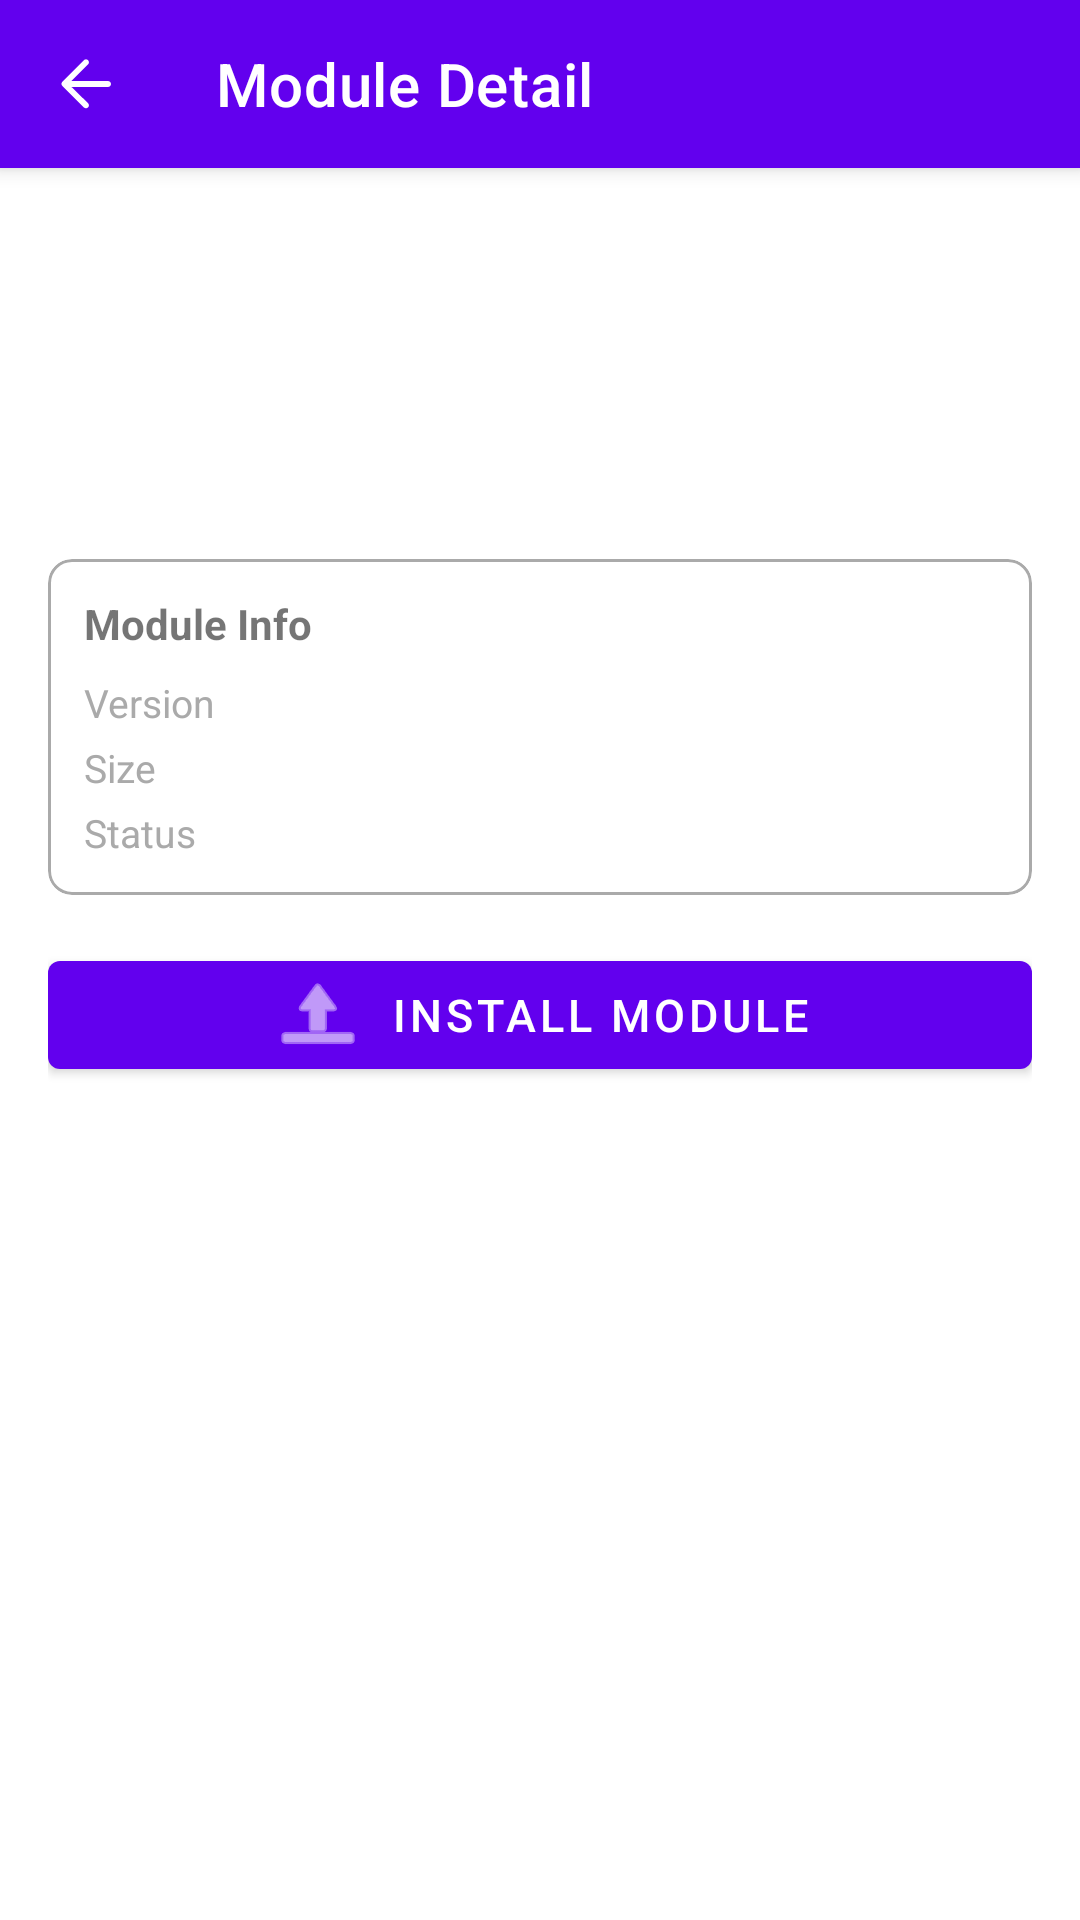

The Android layout XML behind this screen, and the referenced resources:
<!-- AndroidManifest.xml: fallback theme Theme.MaterialComponents.DayNight.NoActionBar -->
<!-- res/layout/fragment_module_detail.xml -->
<?xml version="1.0" encoding="utf-8"?>
<androidx.coordinatorlayout.widget.CoordinatorLayout xmlns:android="http://schemas.android.com/apk/res/android"
    xmlns:app="http://schemas.android.com/apk/res-auto"
    android:layout_width="match_parent"
    android:layout_height="match_parent"
    android:fitsSystemWindows="true">

    <com.google.android.material.appbar.AppBarLayout
        android:layout_width="match_parent"
        android:layout_height="wrap_content"
        android:theme="@style/ThemeOverlay.MaterialComponents.Dark.ActionBar">

        <com.google.android.material.appbar.MaterialToolbar
            android:id="@+id/toolbar_detail"
            android:layout_width="match_parent"
            android:layout_height="?attr/actionBarSize"
            app:navigationIcon="@drawable/ic_back"
            app:title="Module Detail" />

    </com.google.android.material.appbar.AppBarLayout>

    <androidx.core.widget.NestedScrollView
        android:layout_width="match_parent"
        android:layout_height="match_parent"
        app:layout_behavior="@string/appbar_scrolling_view_behavior">

        <LinearLayout
            android:layout_width="match_parent"
            android:layout_height="wrap_content"
            android:orientation="vertical"
            android:padding="16dp">

            <TextView
                android:id="@+id/detail_module_name"
                android:layout_width="match_parent"
                android:layout_height="wrap_content"
                android:textSize="24sp"
                android:textStyle="bold"
                android:textColor="@android:color/black" />

            <TextView
                android:id="@+id/detail_module_id"
                android:layout_width="match_parent"
                android:layout_height="wrap_content"
                android:layout_marginTop="4dp"
                android:textSize="13sp"
                android:textColor="@android:color/darker_gray" />

            <com.google.android.material.chip.ChipGroup
                android:id="@+id/detail_category_chips"
                android:layout_width="match_parent"
                android:layout_height="wrap_content"
                android:layout_marginTop="8dp"
                app:chipSpacingHorizontal="4dp" />

            <TextView
                android:id="@+id/detail_description"
                android:layout_width="match_parent"
                android:layout_height="wrap_content"
                android:layout_marginTop="16dp"
                android:textSize="15sp"
                android:lineSpacingMultiplier="1.3" />

            <com.google.android.material.card.MaterialCardView
                android:layout_width="match_parent"
                android:layout_height="wrap_content"
                android:layout_marginTop="16dp"
                app:cardElevation="0dp"
                app:cardCornerRadius="8dp"
                app:strokeColor="@android:color/darker_gray"
                app:strokeWidth="1dp">

                <LinearLayout
                    android:layout_width="match_parent"
                    android:layout_height="wrap_content"
                    android:orientation="vertical"
                    android:padding="12dp">

                    <TextView
                        android:layout_width="match_parent"
                        android:layout_height="wrap_content"
                        android:text="Module Info"
                        android:textStyle="bold"
                        android:textSize="14sp"
                        android:layout_marginBottom="8dp" />

                    <LinearLayout
                        android:layout_width="match_parent"
                        android:layout_height="wrap_content"
                        android:orientation="horizontal">

                        <TextView
                            android:layout_width="100dp"
                            android:layout_height="wrap_content"
                            android:text="Version"
                            android:textSize="13sp"
                            android:textColor="@android:color/darker_gray" />

                        <TextView
                            android:id="@+id/detail_version"
                            android:layout_width="0dp"
                            android:layout_height="wrap_content"
                            android:layout_weight="1"
                            android:textSize="13sp" />

                    </LinearLayout>

                    <LinearLayout
                        android:layout_width="match_parent"
                        android:layout_height="wrap_content"
                        android:orientation="horizontal"
                        android:layout_marginTop="4dp">

                        <TextView
                            android:layout_width="100dp"
                            android:layout_height="wrap_content"
                            android:text="Size"
                            android:textSize="13sp"
                            android:textColor="@android:color/darker_gray" />

                        <TextView
                            android:id="@+id/detail_size"
                            android:layout_width="0dp"
                            android:layout_height="wrap_content"
                            android:layout_weight="1"
                            android:textSize="13sp" />

                    </LinearLayout>

                    <LinearLayout
                        android:layout_width="match_parent"
                        android:layout_height="wrap_content"
                        android:orientation="horizontal"
                        android:layout_marginTop="4dp">

                        <TextView
                            android:layout_width="100dp"
                            android:layout_height="wrap_content"
                            android:text="Status"
                            android:textSize="13sp"
                            android:textColor="@android:color/darker_gray" />

                        <TextView
                            android:id="@+id/detail_install_status"
                            android:layout_width="0dp"
                            android:layout_height="wrap_content"
                            android:layout_weight="1"
                            android:textSize="13sp" />

                    </LinearLayout>

                    <LinearLayout
                        android:id="@+id/detail_installed_version_row"
                        android:layout_width="match_parent"
                        android:layout_height="wrap_content"
                        android:orientation="horizontal"
                        android:layout_marginTop="4dp"
                        android:visibility="gone">

                        <TextView
                            android:layout_width="100dp"
                            android:layout_height="wrap_content"
                            android:text="Installed"
                            android:textSize="13sp"
                            android:textColor="@android:color/darker_gray" />

                        <TextView
                            android:id="@+id/detail_installed_version"
                            android:layout_width="0dp"
                            android:layout_height="wrap_content"
                            android:layout_weight="1"
                            android:textSize="13sp" />

                    </LinearLayout>

                </LinearLayout>

            </com.google.android.material.card.MaterialCardView>

            <com.google.android.material.card.MaterialCardView
                android:id="@+id/detail_dependencies_card"
                android:layout_width="match_parent"
                android:layout_height="wrap_content"
                android:layout_marginTop="12dp"
                app:cardElevation="0dp"
                app:cardCornerRadius="8dp"
                app:strokeColor="@android:color/darker_gray"
                app:strokeWidth="1dp"
                android:visibility="gone">

                <LinearLayout
                    android:layout_width="match_parent"
                    android:layout_height="wrap_content"
                    android:orientation="vertical"
                    android:padding="12dp">

                    <TextView
                        android:layout_width="match_parent"
                        android:layout_height="wrap_content"
                        android:text="Dependencies"
                        android:textStyle="bold"
                        android:textSize="14sp"
                        android:layout_marginBottom="8dp" />

                    <androidx.recyclerview.widget.RecyclerView
                        android:id="@+id/detail_dependencies_list"
                        android:layout_width="match_parent"
                        android:layout_height="wrap_content"
                        android:nestedScrollingEnabled="false" />

                </LinearLayout>

            </com.google.android.material.card.MaterialCardView>

            <ProgressBar
                android:id="@+id/detail_install_progress"
                style="?android:attr/progressBarStyleHorizontal"
                android:layout_width="match_parent"
                android:layout_height="8dp"
                android:layout_marginTop="16dp"
                android:max="100"
                android:visibility="gone" />

            <com.google.android.material.button.MaterialButton
                android:id="@+id/detail_action_button"
                android:layout_width="match_parent"
                android:layout_height="48dp"
                android:layout_marginTop="16dp"
                android:text="Install Module"
                android:textSize="15sp"
                app:icon="@android:drawable/ic_menu_upload"
                app:iconGravity="textStart" />

            <com.google.android.material.button.MaterialButton
                android:id="@+id/detail_uninstall_button"
                style="@style/Widget.MaterialComponents.Button.OutlinedButton"
                android:layout_width="match_parent"
                android:layout_height="48dp"
                android:layout_marginTop="8dp"
                android:text="Uninstall"
                android:textColor="@android:color/holo_red_dark"
                android:textSize="15sp"
                app:icon="@android:drawable/ic_menu_delete"
                app:iconGravity="textStart"
                app:strokeColor="@android:color/holo_red_dark"
                android:visibility="gone" />

        </LinearLayout>

    </androidx.core.widget.NestedScrollView>

</androidx.coordinatorlayout.widget.CoordinatorLayout>
<!-- resources referenced by this layout -->
<resources>
  <!-- drawable ic_back (drawable) -->
  <vector xmlns:android="http://schemas.android.com/apk/res/android"
      android:width="24dp"
      android:height="24dp"
      android:viewportWidth="24"
      android:viewportHeight="24"
      android:tint="?attr/colorControlNormal">
      <path
          android:fillColor="@android:color/white"
          android:pathData="M20,11H7.83l5.52,-5.52c0.39,-0.39 0.39,-1.02 0,-1.41 -0.39,-0.39 -1.02,-0.39 -1.41,0l-7.16,7.16c-0.39,0.39 -0.39,1.02 0,1.41l7.16,7.16c0.39,0.39 1.02,0.39 1.41,0 0.39,-0.39 0.39,-1.02 0,-1.41L7.83,13H20c0.55,0 1,-0.45 1,-1s-0.45,-1 -1,-1z" />
  </vector>
</resources>
